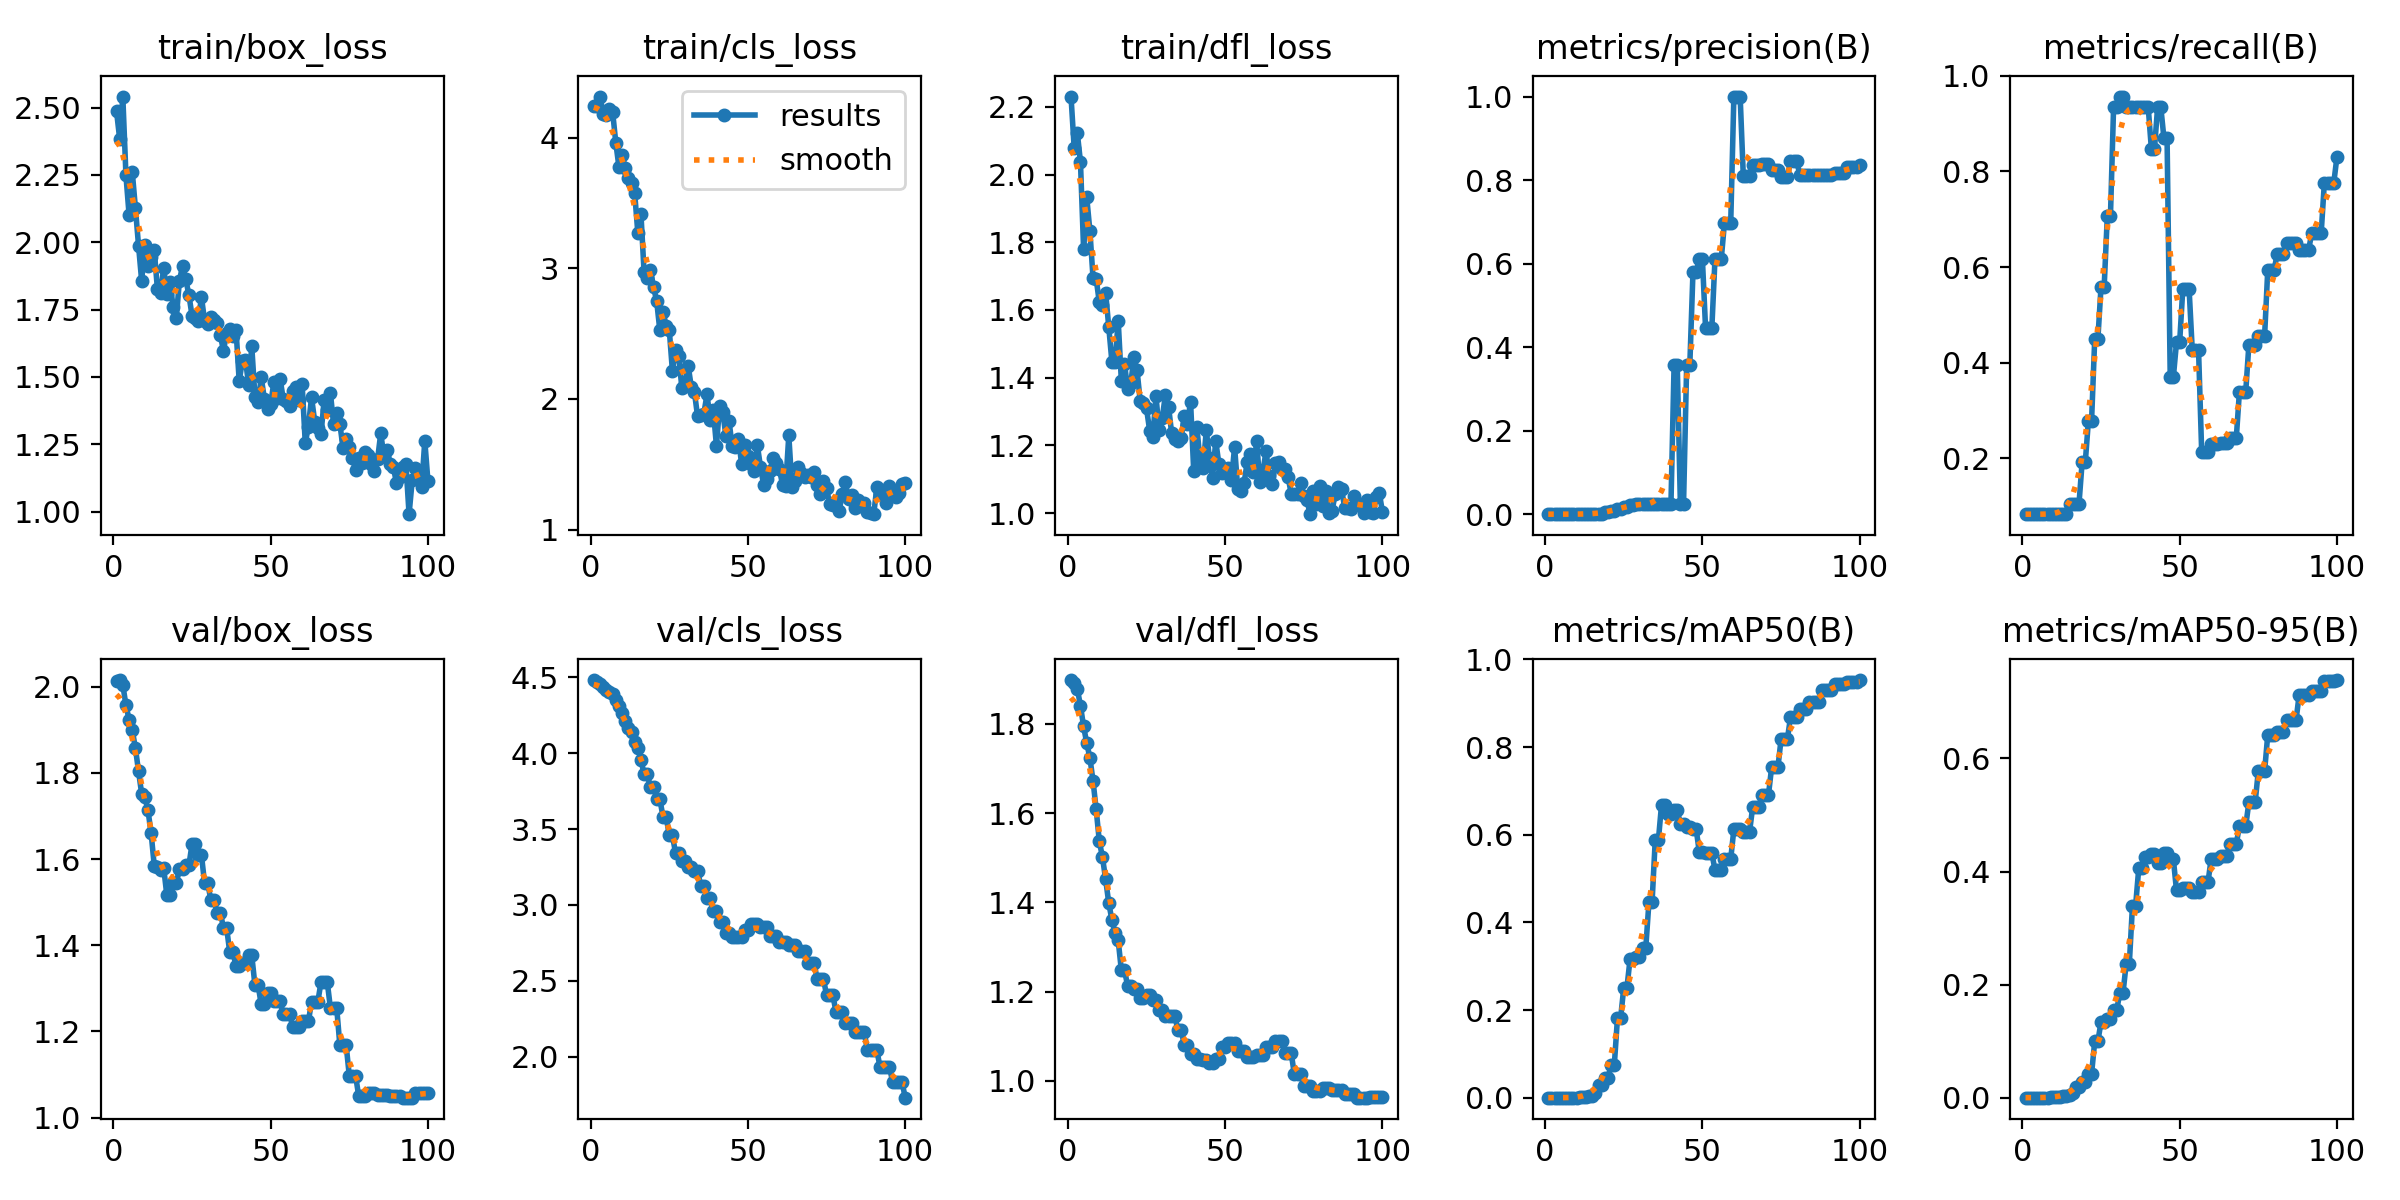

The data file committed next to this chart (first rows):
epoch, time, train/box_loss, train/cls_loss, train/dfl_loss, metrics/precision(B), metrics/recall(B), metrics/mAP50(B), metrics/mAP50-95(B), val/box_loss, val/cls_loss, val/dfl_loss, lr/pg0, lr/pg1, lr/pg2
1, 6.293, 2.487, 4.245, 2.23, 0.00076, 0.08333, 0.00047, 0.00019, 2.013, 4.482, 1.898, 0, 0, 0
2, 12.1, 2.384, 4.241, 2.08, 0.00076, 0.08333, 0.00047, 0.00019, 2.015, 4.469, 1.891, 1.41485e-05, 1.41485e-05, 1.41485e-05
3, 17.92, 2.541, 4.314, 2.123, 0.00074, 0.08333, 0.00047, 0.00024, 2.004, 4.455, 1.879, 2.80141e-05, 2.80141e-05, 2.80141e-05
4, 23.7, 2.248, 4.179, 2.038, 0.00073, 0.08333, 0.00047, 0.00024, 1.957, 4.439, 1.84, 4.15968e-05, 4.15968e-05, 4.15968e-05
5, 29.6, 2.102, 4.173, 1.779, 0.00071, 0.08333, 0.00047, 0.00028, 1.924, 4.418, 1.794, 5.48965e-05, 5.48965e-05, 5.48965e-05
6, 35.47, 2.262, 4.22, 1.932, 0.00071, 0.08333, 0.00049, 0.00034, 1.899, 4.403, 1.757, 6.79132e-05, 6.79132e-05, 6.79132e-05
7, 41.35, 2.128, 4.195, 1.834, 0.00072, 0.08333, 0.00052, 0.00037, 1.858, 4.391, 1.724, 8.0647e-05, 8.0647e-05, 8.0647e-05
8, 47.23, 1.988, 3.962, 1.695, 0.00075, 0.08333, 0.00056, 0.00045, 1.803, 4.354, 1.672, 9.30979e-05, 9.30979e-05, 9.30979e-05
9, 53.01, 1.856, 3.776, 1.692, 0.00078, 0.08333, 0.00062, 0.00056, 1.751, 4.314, 1.608, 0.0001053, 0.0001053, 0.0001053
10, 58.8, 1.991, 3.868, 1.622, 0.00083, 0.08333, 0.00081, 0.00073, 1.744, 4.263, 1.537, 0.0001172, 0.0001172, 0.0001172
11, 64.75, 1.913, 3.768, 1.614, 0.0009, 0.08333, 0.00121, 0.00109, 1.713, 4.213, 1.501, 0.0001288, 0.0001288, 0.0001288
12, 70.49, 1.946, 3.694, 1.652, 0.00096, 0.08333, 0.0019, 0.00171, 1.66, 4.168, 1.452, 0.0001401, 0.0001401, 0.0001401
13, 76.35, 1.97, 3.649, 1.549, 0.001, 0.08333, 0.003, 0.0027, 1.584, 4.139, 1.399, 0.0001511, 0.0001511, 0.0001511
14, 82.14, 1.827, 3.577, 1.447, 0.00105, 0.08333, 0.00374, 0.00336, 1.581, 4.077, 1.361, 0.0001619, 0.0001619, 0.0001619
15, 87.95, 1.812, 3.273, 1.445, 0.00197, 0.1051, 0.00513, 0.0041, 1.574, 4.037, 1.331, 0.0001723, 0.0001723, 0.0001723
16, 93.69, 1.905, 3.415, 1.568, 0.00195, 0.1051, 0.01108, 0.00826, 1.579, 3.957, 1.315, 0.0001825, 0.0001825, 0.0001825
17, 99.46, 1.809, 2.967, 1.391, 0.00197, 0.1051, 0.03025, 0.01962, 1.516, 3.862, 1.248, 0.0001924, 0.0001924, 0.0001924
18, 105.2, 1.852, 2.922, 1.442, 0.00197, 0.1051, 0.03025, 0.01962, 1.516, 3.862, 1.248, 0.000202, 0.000202, 0.000202
19, 110.9, 1.759, 2.99, 1.367, 0.00565, 0.192, 0.04619, 0.02838, 1.544, 3.775, 1.213, 0.0002114, 0.0002114, 0.0002114
20, 116.7, 1.72, 2.857, 1.383, 0.00565, 0.192, 0.04619, 0.02838, 1.544, 3.775, 1.213, 0.0002204, 0.0002204, 0.0002204
21, 122.4, 1.858, 2.748, 1.46, 0.0093, 0.279, 0.07529, 0.04261, 1.577, 3.698, 1.207, 0.0002292, 0.0002292, 0.0002292
22, 128.1, 1.912, 2.526, 1.421, 0.0093, 0.279, 0.07529, 0.04261, 1.577, 3.698, 1.207, 0.0002377, 0.0002377, 0.0002377
23, 133.8, 1.863, 2.669, 1.33, 0.01421, 0.4493, 0.1822, 0.09959, 1.585, 3.583, 1.187, 0.0002459, 0.0002459, 0.0002459
24, 139.7, 1.805, 2.559, 1.324, 0.01421, 0.4493, 0.1822, 0.09959, 1.585, 3.583, 1.187, 0.0002538, 0.0002538, 0.0002538
25, 145.4, 1.728, 2.531, 1.309, 0.01851, 0.558, 0.2509, 0.1341, 1.634, 3.459, 1.193, 0.0002615, 0.0002615, 0.0002615
26, 151.1, 1.72, 2.214, 1.244, 0.01851, 0.558, 0.2509, 0.1341, 1.634, 3.459, 1.193, 0.0002688, 0.0002688, 0.0002688
27, 156.8, 1.707, 2.371, 1.223, 0.02225, 0.7065, 0.3165, 0.1394, 1.609, 3.342, 1.182, 0.0002759, 0.0002759, 0.0002759
28, 162.5, 1.797, 2.329, 1.346, 0.02225, 0.7065, 0.3165, 0.1394, 1.609, 3.342, 1.182, 0.0002827, 0.0002827, 0.0002827
29, 168.4, 1.708, 2.086, 1.246, 0.02498, 0.9348, 0.3221, 0.1555, 1.543, 3.29, 1.159, 0.0002892, 0.0002892, 0.0002892
30, 174.1, 1.696, 2.113, 1.28, 0.02498, 0.9348, 0.3221, 0.1555, 1.543, 3.29, 1.159, 0.0002954, 0.0002954, 0.0002954
31, 179.8, 1.722, 2.256, 1.349, 0.02555, 0.9565, 0.3424, 0.1857, 1.505, 3.251, 1.146, 0.0003014, 0.0003014, 0.0003014
32, 185.4, 1.713, 2.092, 1.315, 0.02555, 0.9565, 0.3424, 0.1857, 1.505, 3.251, 1.146, 0.000307, 0.000307, 0.000307
33, 191.1, 1.701, 2.053, 1.235, 0.02478, 0.9348, 0.446, 0.237, 1.475, 3.225, 1.146, 0.0003124, 0.0003124, 0.0003124
34, 196.8, 1.655, 1.867, 1.218, 0.02478, 0.9348, 0.446, 0.237, 1.475, 3.225, 1.146, 0.0003175, 0.0003175, 0.0003175
35, 202.5, 1.598, 1.877, 1.213, 0.02453, 0.9348, 0.5869, 0.3397, 1.44, 3.128, 1.114, 0.0003223, 0.0003223, 0.0003223
36, 208.2, 1.662, 1.888, 1.221, 0.02453, 0.9348, 0.5869, 0.3397, 1.44, 3.128, 1.114, 0.0003268, 0.0003268, 0.0003268
37, 213.9, 1.679, 2.035, 1.286, 0.02398, 0.9348, 0.6678, 0.4057, 1.383, 3.046, 1.081, 0.0003311, 0.0003311, 0.0003311
38, 219.6, 1.653, 1.839, 1.264, 0.02398, 0.9348, 0.6678, 0.4057, 1.383, 3.046, 1.081, 0.0003351, 0.0003351, 0.0003351
39, 225.4, 1.674, 1.915, 1.329, 0.02397, 0.9348, 0.6483, 0.4261, 1.352, 2.963, 1.061, 0.0003387, 0.0003387, 0.0003387
40, 231.1, 1.485, 1.64, 1.125, 0.02397, 0.9348, 0.6483, 0.4261, 1.352, 2.963, 1.061, 0.0003421, 0.0003421, 0.0003421
41, 236.8, 1.559, 1.948, 1.254, 0.3586, 0.8478, 0.6558, 0.4308, 1.359, 2.885, 1.049, 0.0003452, 0.0003452, 0.0003452
42, 242.6, 1.562, 1.902, 1.156, 0.3586, 0.8478, 0.6558, 0.4308, 1.359, 2.885, 1.049, 0.0003481, 0.0003481, 0.0003481
43, 248.3, 1.472, 1.716, 1.133, 0.024, 0.9348, 0.6244, 0.4152, 1.376, 2.815, 1.047, 0.0003506, 0.0003506, 0.0003506
44, 254.3, 1.613, 1.832, 1.244, 0.024, 0.9348, 0.6244, 0.4152, 1.376, 2.815, 1.047, 0.0003529, 0.0003529, 0.0003529
45, 260.2, 1.426, 1.637, 1.162, 0.3582, 0.8696, 0.6169, 0.432, 1.308, 2.792, 1.04, 0.0003549, 0.0003549, 0.0003549
46, 266.1, 1.406, 1.634, 1.105, 0.3582, 0.8696, 0.6169, 0.432, 1.308, 2.792, 1.04, 0.0003566, 0.0003566, 0.0003566
47, 271.8, 1.499, 1.696, 1.213, 0.5799, 0.37, 0.6138, 0.4217, 1.263, 2.786, 1.05, 0.000358, 0.000358, 0.000358
48, 277.6, 1.419, 1.502, 1.146, 0.5799, 0.37, 0.6138, 0.4217, 1.263, 2.786, 1.05, 0.0003591, 0.0003591, 0.0003591
49, 283.4, 1.38, 1.646, 1.119, 0.6104, 0.4428, 0.561, 0.3665, 1.289, 2.837, 1.077, 0.00036, 0.00036, 0.00036
50, 289.1, 1.399, 1.561, 1.126, 0.6104, 0.4428, 0.561, 0.3665, 1.289, 2.837, 1.077, 0.0003605, 0.0003605, 0.0003605
51, 294.9, 1.48, 1.506, 1.132, 0.4461, 0.5544, 0.5581, 0.3711, 1.27, 2.877, 1.085, 0.0003608, 0.0003608, 0.0003608
52, 300.6, 1.421, 1.449, 1.097, 0.4461, 0.5544, 0.5581, 0.3711, 1.27, 2.877, 1.085, 0.0003608, 0.0003608, 0.0003608
53, 306.3, 1.493, 1.645, 1.195, 0.4461, 0.5544, 0.5581, 0.3711, 1.27, 2.877, 1.085, 0.0003605, 0.0003605, 0.0003605
54, 312.1, 1.418, 1.48, 1.072, 0.6116, 0.4275, 0.5197, 0.3646, 1.24, 2.852, 1.067, 0.00036, 0.00036, 0.00036
55, 317.8, 1.412, 1.342, 1.066, 0.6116, 0.4275, 0.5197, 0.3646, 1.24, 2.852, 1.067, 0.0003591, 0.0003591, 0.0003591
56, 323.5, 1.391, 1.385, 1.087, 0.6116, 0.4275, 0.5197, 0.3646, 1.24, 2.852, 1.067, 0.000358, 0.000358, 0.000358
57, 329.3, 1.449, 1.451, 1.15, 0.6968, 0.2138, 0.5448, 0.3806, 1.211, 2.794, 1.054, 0.0003566, 0.0003566, 0.0003566
58, 335, 1.461, 1.547, 1.173, 0.6968, 0.2138, 0.5448, 0.3806, 1.211, 2.794, 1.054, 0.0003549, 0.0003549, 0.0003549
59, 340.8, 1.413, 1.514, 1.121, 0.6968, 0.2138, 0.5448, 0.3806, 1.211, 2.794, 1.054, 0.0003529, 0.0003529, 0.0003529
60, 346.6, 1.475, 1.464, 1.212, 1, 0.23, 0.6123, 0.4221, 1.223, 2.755, 1.059, 0.0003506, 0.0003506, 0.0003506
... 40 more rows
